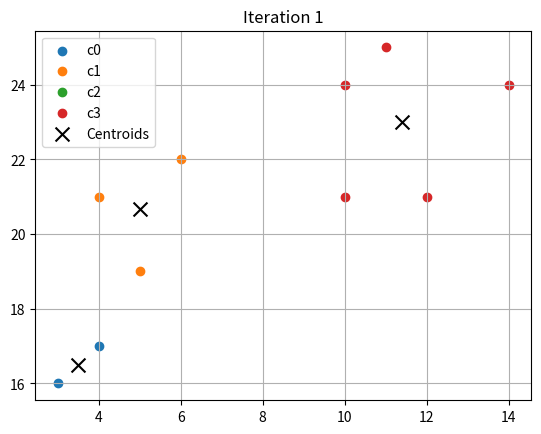
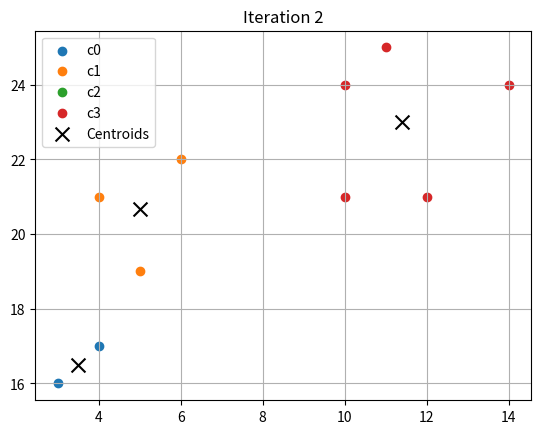
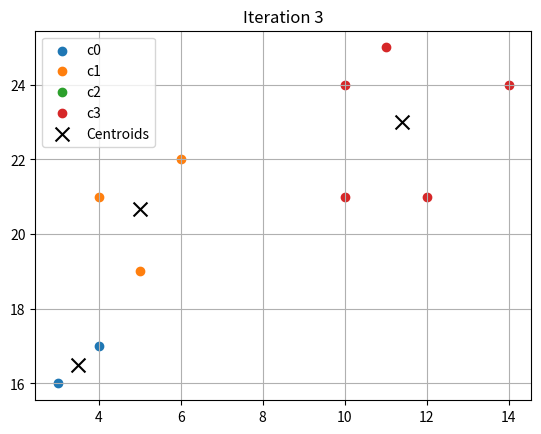
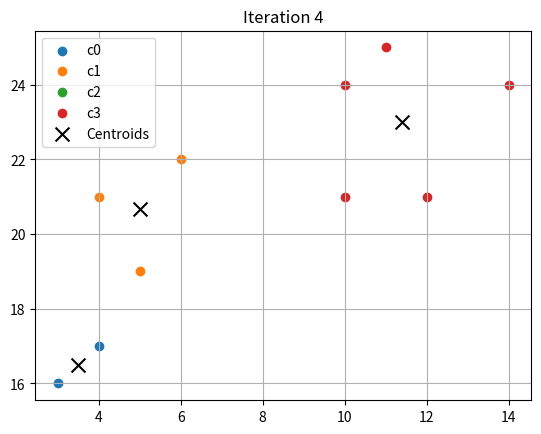
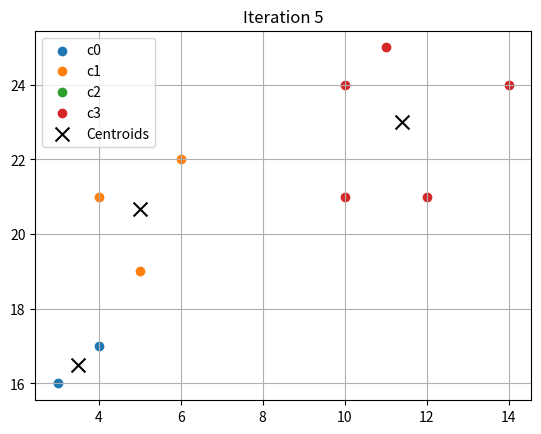
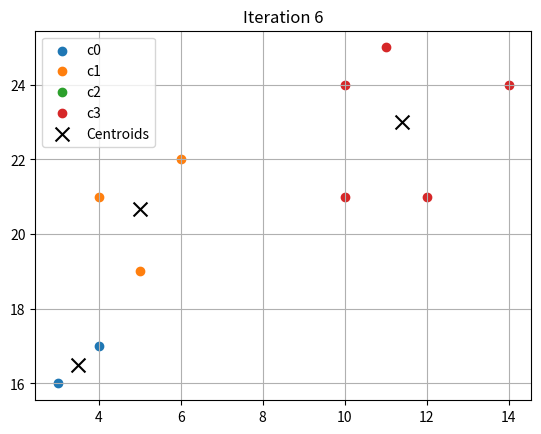
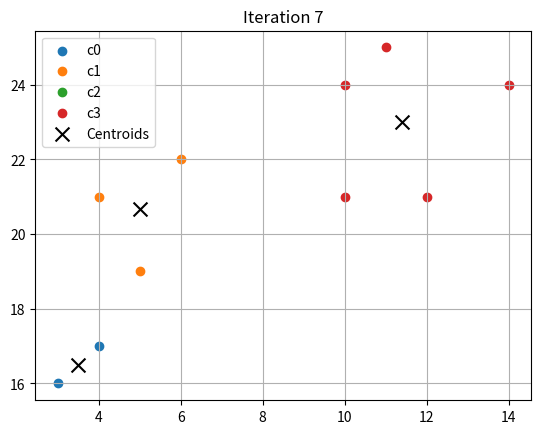
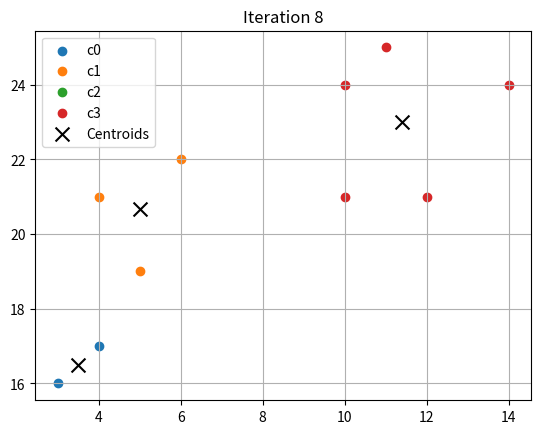
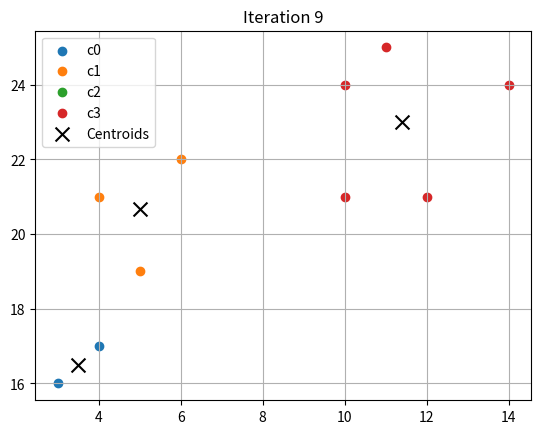
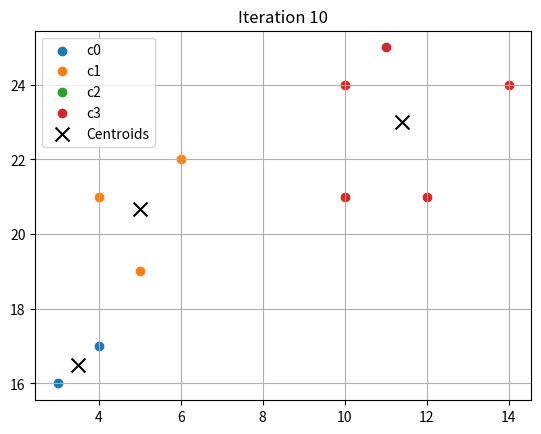
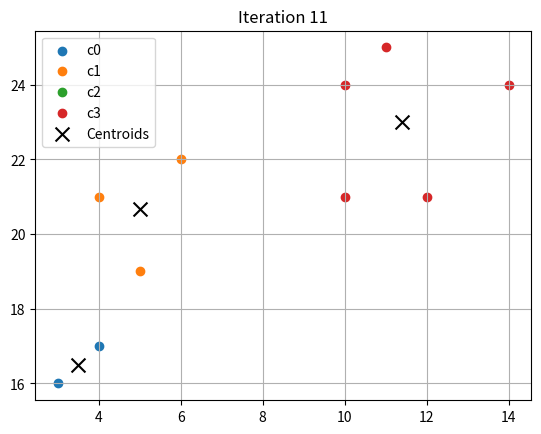
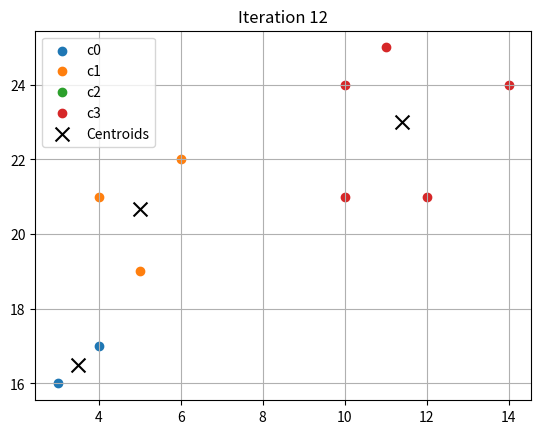
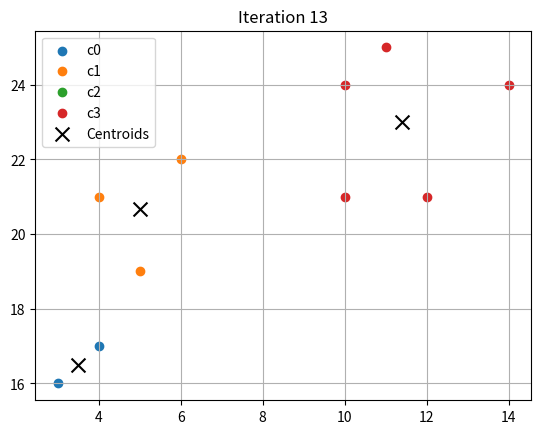
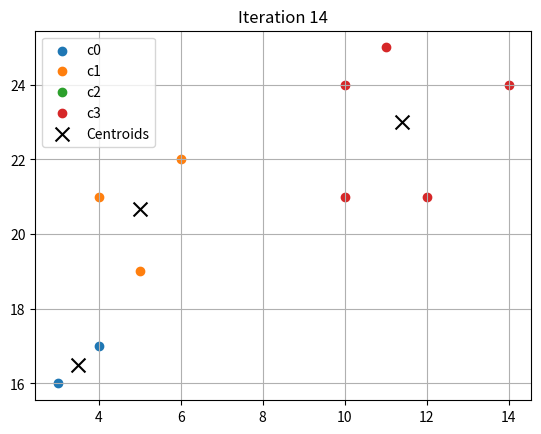
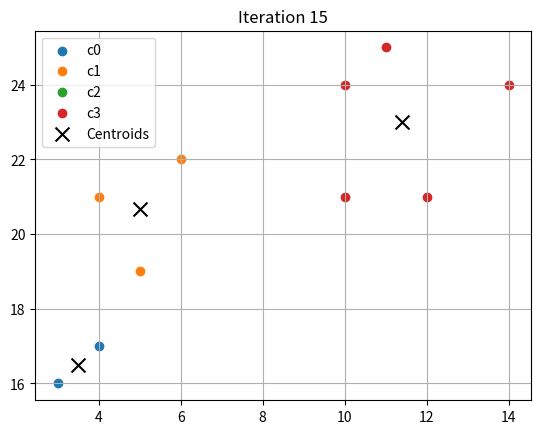
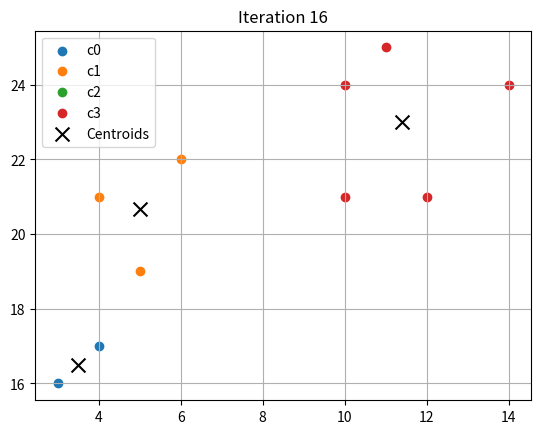

These charts were generated, in order, by the following Python code:
import matplotlib.pyplot as plt
import numpy as np
import math
import copy as cp

show = True

class KMeansClustering():
    def __init__(self, x, y, nCluster):
        self.x = x
        self.y = y
        self.nCluster = nCluster
        self.size = len(x)
        self.euclidean = []

    def UpdateCenteroids(self):
        for i in range(len(self.centroids)):
            mean_x = np.mean([x for x, y, e in zip(self.x, self.y, self.euclidean) if e['cluster'] == f'c{i}'])
            mean_y = np.mean([y for x, y, e in zip(self.x, self.y, self.euclidean) if e['cluster'] == f'c{i}'])

            self.centroids[i][0] = mean_x
            self.centroids[i][1] = mean_y


    def EuclideanDistance(self):
        self.euclidean = []

        for ix, iy in zip(self.x, self.y):
            min = float('inf')
            clust = ''

            for size, (cx, cy) in enumerate(self.centroids):
                dist = math.sqrt((cx - ix) ** 2 + (cy - iy) ** 2)
                
                if dist < min:
                    min = dist
                    clust = f'c{size}'

            self.euclidean.append({'dist': min, 'cluster': clust})

        for i in self.euclidean:
            print(i)

    def K_means_clustering(self, epoch):
        rand_index = np.random.choice(self.size, self.nCluster, replace = "False")
        print(f'randon number of {self.nCluster} : {rand_index}')

        self.centroids = self.oldCenteroids = [[self.x[i], self.y[i]] for i in rand_index]

        print(f'randon number of {rand_index} : {self.centroids}')

        for ep in range(epoch):
            print(f'Epoch {ep + 1} Centroids: {self.centroids}')
            
            self.EuclideanDistance()
            oldCenteroids = cp.deepcopy(self.centroids)
            self.UpdateCenteroids()

            # if show:
            #     plt.figure()
            #     for i in range(len(self.centroids)):
            #         dataX = [x for x, y, e in zip(self.x, self.y, self.euclidean) if e['cluster'] == f'c{i}']
            #         dataY = [y for x, y, e in zip(self.x, self.y, self.euclidean) if e['cluster'] == f'c{i}']
            #         plt.scatter(dataX, dataY, label=f'c{i}')
                
            #     # Plot centroids
            #     centroidX = [c[0] for c in self.centroids]
            #     centroidY = [c[1] for c in self.centroids]
            #     plt.scatter(centroidX, centroidY, c='black', marker='x', s=100, label='Centroids')

            #     plt.title(f'Iteration {ep + 1}')
            #     plt.legend()
            #     plt.grid(True)
            #     plt.show()
            
            if oldCenteroids == self.centroids:
                break

            if show:
                plt.figure()
                for i in range(len(self.centroids)):
                    dataX = [x for x, y, e in zip(self.x, self.y, self.euclidean) if e['cluster'] == f'c{i}']
                    dataY = [y for x, y, e in zip(self.x, self.y, self.euclidean) if e['cluster'] == f'c{i}']
                    plt.scatter(dataX, dataY, label=f'c{i}')
                
                # Plot centroids
                centroidX = [c[0] for c in self.centroids]
                centroidY = [c[1] for c in self.centroids]
                plt.scatter(centroidX, centroidY, c='black', marker='x', s=100, label='Centroids')

                plt.title(f'Iteration {ep + 1}')
                plt.legend()
                plt.grid(True)
                plt.show()

def main():
    x = [4, 5, 10, 4, 3, 11, 14 , 6, 10, 12]
    y = [21, 19, 24, 17, 16, 25, 24, 22, 21, 21]

    kmc = KMeansClustering(x, y, nCluster = 4)

    kmc.K_means_clustering(epoch = 100)

if __name__ == "__main__":
    main()